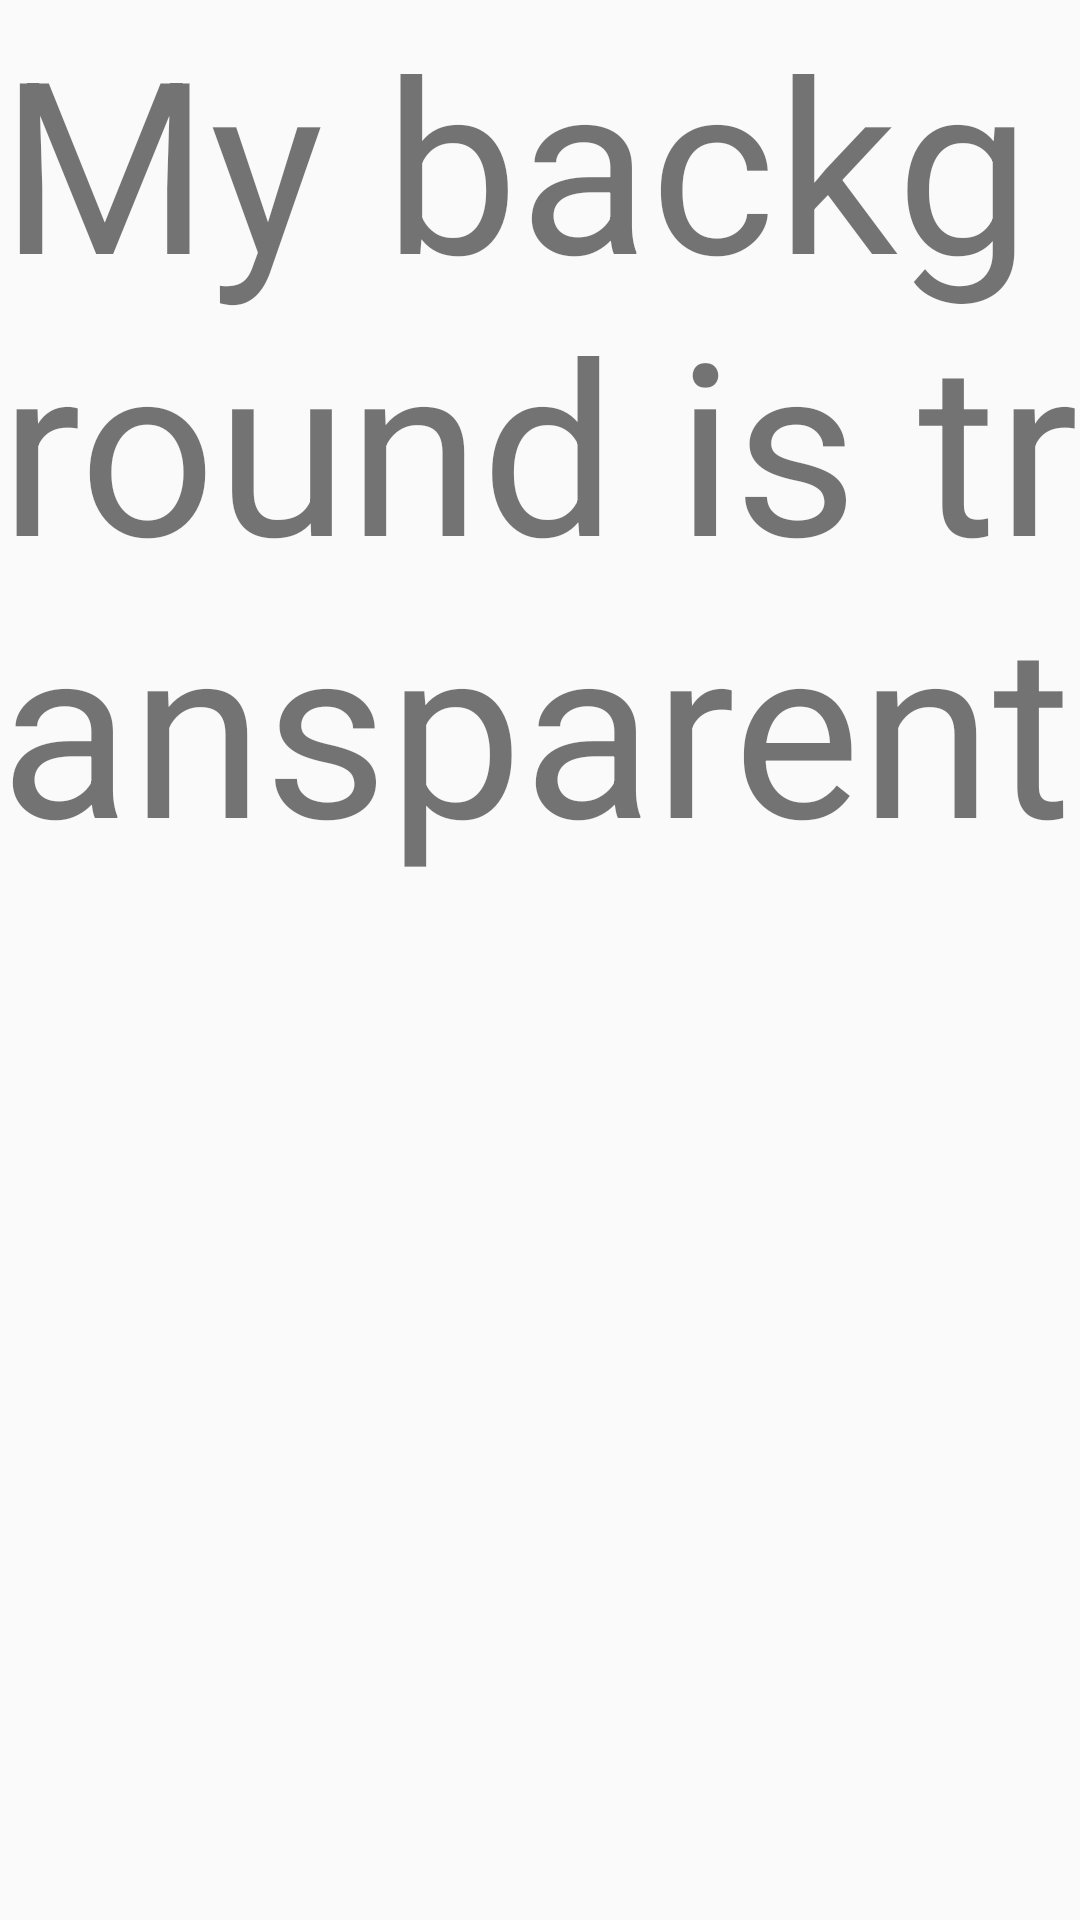

This screen was rendered from an Android layout file. Write that file and the resources it references.
<!-- AndroidManifest.xml: application theme AppTheme -->
<!-- res/layout/window_test.xml -->
<?xml version="1.0" encoding="utf-8"?>
<LinearLayout xmlns:android="http://schemas.android.com/apk/res/android"
    android:orientation="vertical" android:layout_width="wrap_content"
    android:layout_height="wrap_content">
    <TextView
        android:layout_width="wrap_content"
        android:layout_height="wrap_content"
        android:text="My background is transparent"
        android:textSize="80dp"
        android:layout_alignParentBottom="true"/>
</LinearLayout>
<!-- resources referenced by this layout -->
<resources>
  <style name="AppTheme" parent="Theme.AppCompat.Light.DarkActionBar">
          
          <item name="colorPrimary">@color/colorPrimary</item>
          <item name="colorPrimaryDark">@color/colorPrimaryDark</item>
          <item name="colorAccent">@color/colorAccent</item>
      </style>
  <!-- not gathered from this repository: default colours our renderer supplied (Android Studio template values) -->
  <color name="colorPrimary">#FF6200EE</color>
  <color name="colorPrimaryDark">#FF3700B3</color>
  <color name="colorAccent">#FF03DAC5</color>
</resources>
